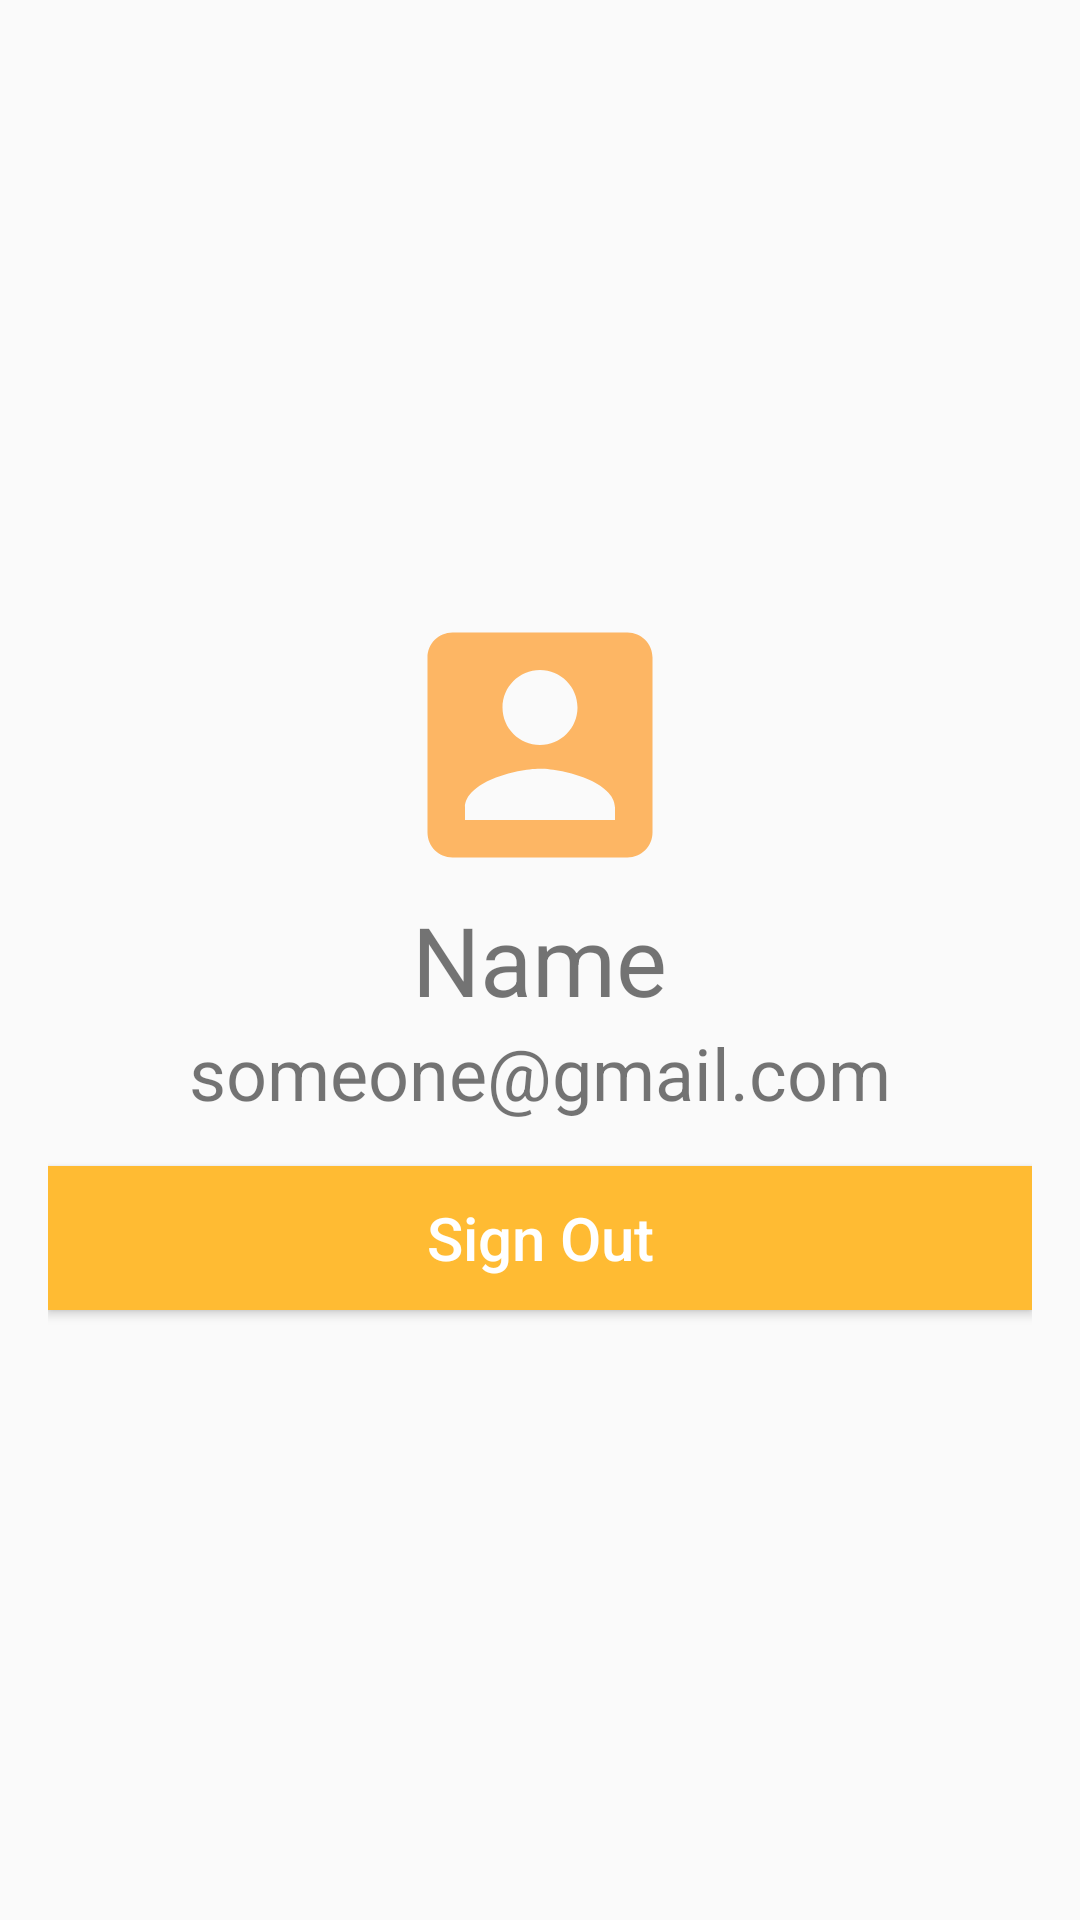

Android layout source for this screen:
<!-- AndroidManifest.xml: application theme AppTheme -->
<!-- res/layout/fragment_dashboard.xml -->
<?xml version="1.0" encoding="utf-8"?>
<RelativeLayout xmlns:android="http://schemas.android.com/apk/res/android"
    xmlns:tools="http://schemas.android.com/tools"
    android:layout_width="match_parent"
    android:layout_height="match_parent"
    android:orientation="vertical"
    android:padding="16dp"
    tools:context=".ui.setting.SettingFragment">

    <ImageView
        android:layout_width="100dp"
        android:layout_height="100dp"
        android:layout_centerHorizontal="true"
        android:layout_above="@id/tv_person_name"
        android:src="@drawable/ic_profile"
        />

    <TextView
        android:id="@+id/tv_person_name"
        android:layout_width="wrap_content"
        android:layout_height="wrap_content"
        android:layout_centerInParent="true"
        android:text="Name"
        android:textSize="32sp" />

    <TextView
        android:id="@+id/tv_email"
        android:layout_width="wrap_content"
        android:layout_height="wrap_content"
        android:layout_below="@id/tv_person_name"
        android:layout_centerHorizontal="true"
        android:layout_gravity="center_horizontal"
        android:text="someone@gmail.com"
        android:textSize="24sp" />

    <Button
        android:layout_marginTop="15dp"
        android:id="@+id/btn_log_out"
        android:layout_width="match_parent"
        android:layout_height="wrap_content"
        android:layout_below="@id/tv_email"
        android:layout_centerHorizontal="true"
        android:background="@color/colorPrimary"
        android:text="Sign Out"
        android:textAllCaps="false"
        android:layout_marginBottom="8dp"
        android:textColor="@android:color/white"
        android:textSize="20sp" />
</RelativeLayout>
<!-- resources referenced by this layout -->
<resources>
  <color name="colorPrimary">#ffffbb33</color>
  <!-- drawable ic_profile (drawable-anydpi) -->
  <vector xmlns:android="http://schemas.android.com/apk/res/android"
      android:width="24dp"
      android:height="24dp"
      android:viewportWidth="24"
      android:viewportHeight="24"
      android:tint="#ffff8800"
      android:alpha="0.6">
      <path
          android:fillColor="#ffffbb33"
          android:pathData="M3,5v14c0,1.1 0.89,2 2,2h14c1.1,0 2,-0.9 2,-2L21,5c0,-1.1 -0.9,-2 -2,-2L5,3c-1.11,0 -2,0.9 -2,2zM15,9c0,1.66 -1.34,3 -3,3s-3,-1.34 -3,-3 1.34,-3 3,-3 3,1.34 3,3zM6,17c0,-2 4,-3.1 6,-3.1s6,1.1 6,3.1v1L6,18v-1z"/>
  </vector>
  <style name="AppTheme" parent="Theme.AppCompat.Light.DarkActionBar">
          
          <item name="colorPrimary">@color/colorPrimary</item>
          <item name="colorPrimaryDark">@color/colorPrimaryDark</item>
          <item name="colorAccent">@color/colorAccent</item>
      </style>
  <color name="colorPrimaryDark">#ffff8800</color>
  <color name="colorAccent">#03DAC5</color>
</resources>
